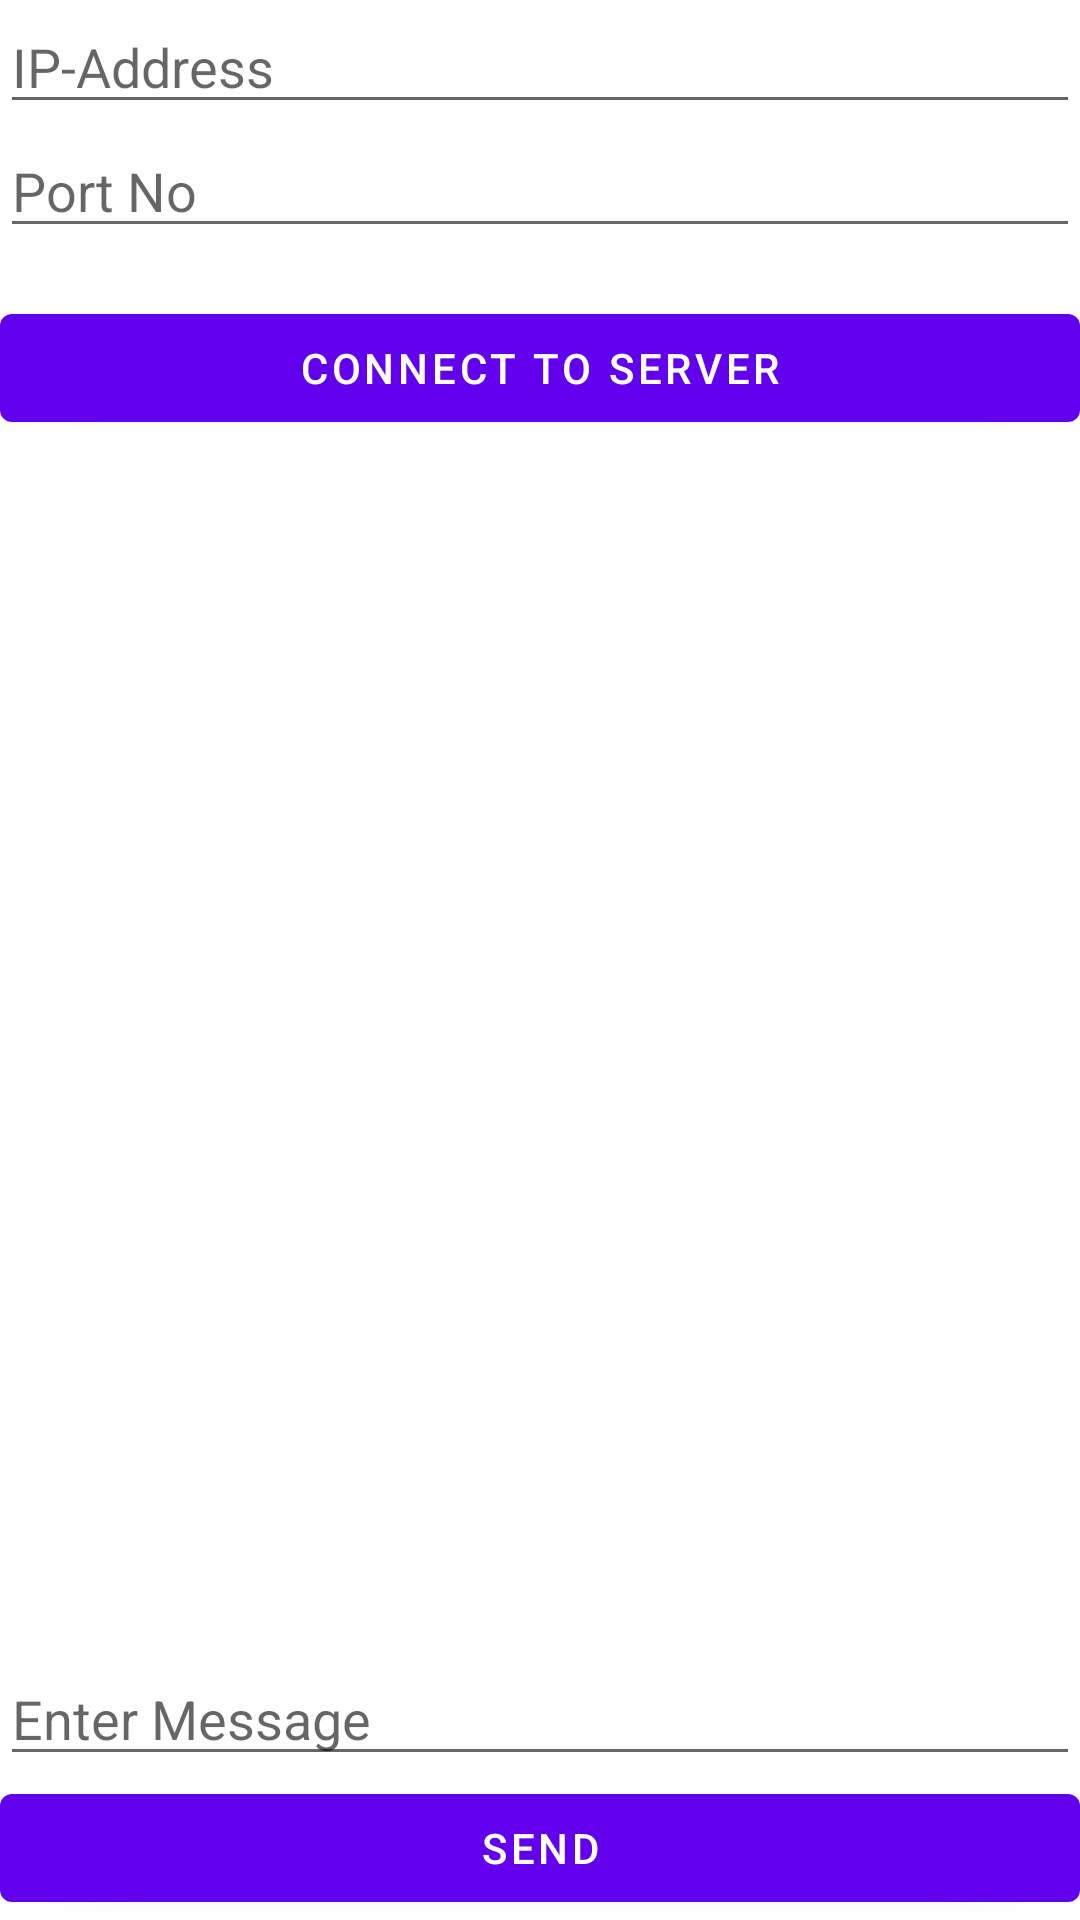

Produce the Android XML layout that renders to this screen, including the resource entries it uses.
<!-- AndroidManifest.xml: application theme Theme.VaadApp -->
<!-- res/layout/activity_chat.xml -->
<?xml version = "1.0" encoding = "utf-8"?>
<RelativeLayout xmlns:android = "http://schemas.android.com/apk/res/android"
    xmlns:tools = "http://schemas.android.com/tools"
    android:layout_width = "match_parent"
    android:layout_height = "match_parent"
    android:layout_margin = "16dp"
    tools:context = ".Activities.ChatActivity">
    <EditText
        android:id = "@+id/etIP"
        android:layout_width = "match_parent"
        android:layout_height = "wrap_content"
        android:hint = "IP-Address"
        android:inputType = "text" />
    <EditText
        android:id = "@+id/etPort"
        android:layout_width = "match_parent"
        android:layout_height = "wrap_content"
        android:layout_below = "@+id/etIP"
        android:hint = "Port No"
        android:inputType = "number" />
    <Button
        android:id = "@+id/btnConnect"
        android:layout_width = "match_parent"
        android:layout_height = "wrap_content"
        android:layout_below = "@+id/etPort"
        android:layout_gravity = "center"
        android:layout_marginTop = "16dp"
        android:text = "Connect To Server" />
    <TextView
        android:id = "@+id/tvMessages"
        android:layout_width = "match_parent"
        android:layout_height = "wrap_content"
        android:layout_above = "@+id/etMessage"
        android:layout_below = "@+id/btnConnect"
        android:inputType = "textMultiLine"
        android:textAppearance = "@style/Base.TextAppearance.AppCompat.Medium" />
    <EditText
        android:id = "@+id/etMessage"
        android:layout_width = "match_parent"
        android:layout_height = "wrap_content"
        android:layout_above = "@+id/btnSend"
        android:hint = "Enter Message"
        android:inputType = "text" />
    <Button
        android:id = "@+id/btnSend"
        android:layout_width = "match_parent"
        android:layout_height = "wrap_content"
        android:layout_alignParentBottom = "true"
        android:text = "SEND" />
</RelativeLayout>
<!-- resources referenced by this layout -->
<resources>
  <style name="Theme.VaadApp" parent="Theme.MaterialComponents.DayNight.DarkActionBar">
          
          <item name="colorPrimary">@color/purple_500</item>
          <item name="colorPrimaryVariant">@color/purple_700</item>
          <item name="colorOnPrimary">@color/white</item>
          
          <item name="colorSecondary">@color/teal_200</item>
          <item name="colorSecondaryVariant">@color/teal_700</item>
          <item name="colorOnSecondary">@color/black</item>
          
          <item name="android:statusBarColor" tools:targetApi="l">?attr/colorPrimaryVariant</item>
          
      </style>
  <!-- not gathered from this repository: default colours our renderer supplied (Android Studio template values) -->
  <color name="purple_500">#FF6200EE</color>
  <color name="purple_700">#FF3700B3</color>
  <color name="teal_200">#FF03DAC5</color>
  <color name="teal_700">#FF018786</color>
  <color name="black">#FF000000</color>
  <color name="white">#FFFFFFFF</color>
</resources>
